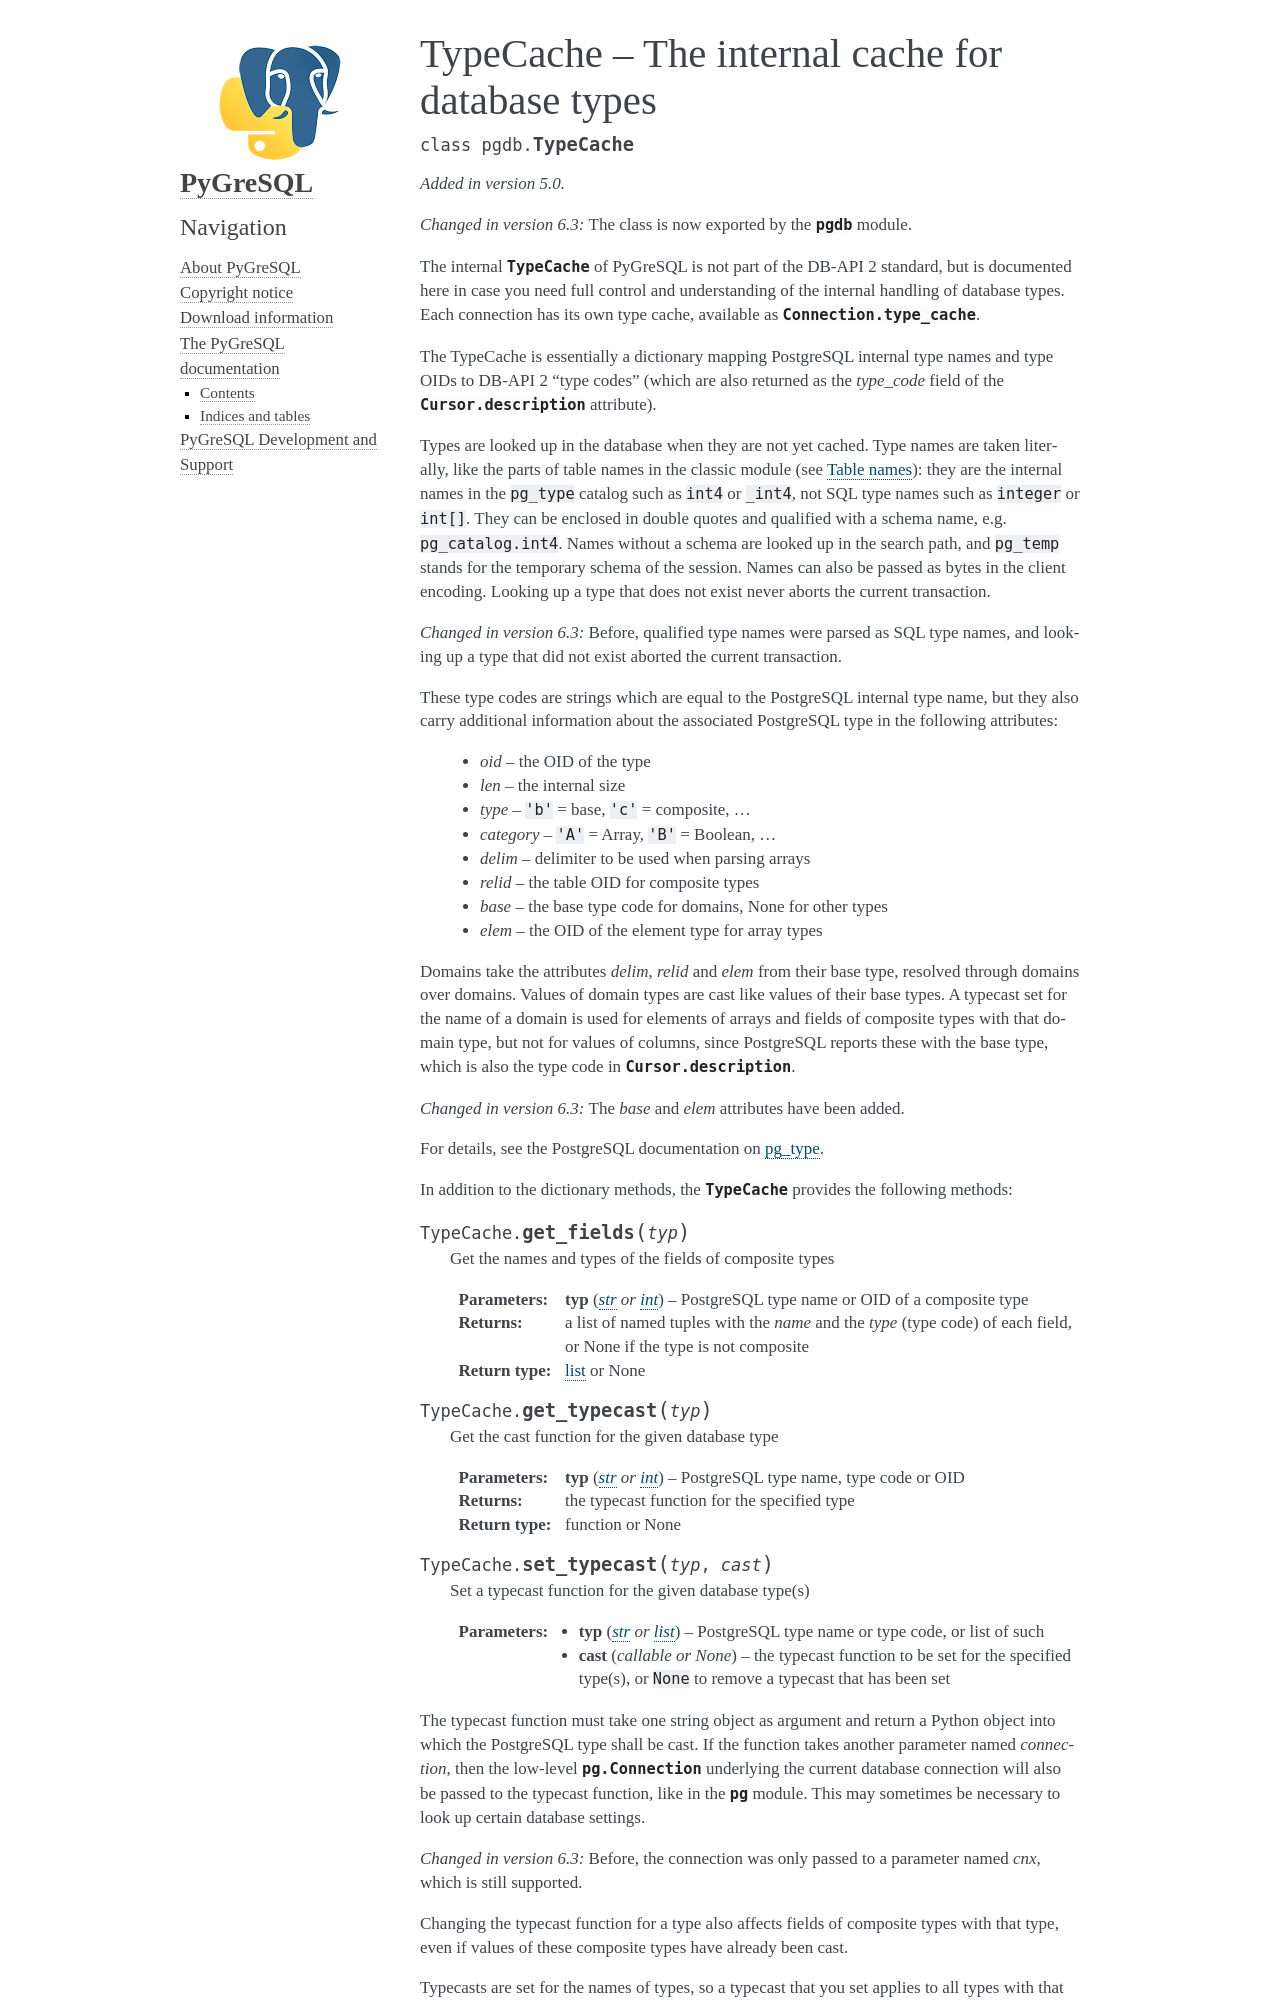

repository: PyGreSQL/PyGreSQL · page: contents/pgdb/typecache.html · generator: sphinx

TypeCache -- The internal cache for database types
==================================================

.. currentmodule:: pgdb

.. class:: TypeCache

.. versionadded:: 5.0

.. versionchanged:: 6.3
    The class is now exported by the :mod:`pgdb` module.

The internal :class:`TypeCache` of PyGreSQL is not part of the DB-API 2
standard, but is documented here in case you need full control and
understanding of the internal handling of database types. Each connection
has its own type cache, available as :attr:`Connection.type_cache`.

The TypeCache is essentially a dictionary mapping PostgreSQL internal
type names and type OIDs to DB-API 2 "type codes" (which are also returned
as the *type_code* field of the :attr:`Cursor.description` attribute).

Types are looked up in the database when they are not yet cached. Type names
are taken literally, like the parts of table names in the classic module (see
:ref:`table_names`): they are the internal names in the ``pg_type`` catalog
such as ``int4`` or ``_int4``, not SQL type names such as ``integer`` or
``int[]``. They can be enclosed in double quotes and qualified with a schema
name, e.g. ``pg_catalog.int4``. Names without a schema are looked up in the
search path, and ``pg_temp`` stands for the temporary schema of the session.
Names can also be passed as bytes in the client encoding. Looking up a type
that does not exist never aborts the current transaction.

.. versionchanged:: 6.3
    Before, qualified type names were parsed as SQL type names, and looking up
    a type that did not exist aborted the current transaction.

These type codes are strings which are equal to the PostgreSQL internal
type name, but they also carry additional information about the
associated PostgreSQL type in the following attributes:

        - *oid* -- the OID of the type
        - *len*  -- the internal size
        - *type*  -- ``'b'`` = base, ``'c'`` = composite, ...
        - *category*  -- ``'A'`` = Array, ``'B'`` = Boolean, ...
        - *delim*  -- delimiter to be used when parsing arrays
        - *relid*  -- the table OID for composite types
        - *base*  -- the base type code for domains, None for other types
        - *elem*  -- the OID of the element type for array types

Domains take the attributes *delim*, *relid* and *elem* from their base type,
resolved through domains over domains. Values of domain types are cast like
values of their base types. A typecast set for the name of a domain is used
for elements of arrays and fields of composite types with that domain type,
but not for values of columns, since PostgreSQL reports these with the base
type, which is also the type code in :attr:`Cursor.description`.

.. versionchanged:: 6.3
    The *base* and *elem* attributes have been added.

For details, see the PostgreSQL documentation on `pg_type
<https://www.postgresql.org/docs/current/catalog-pg-type.html>`_.

In addition to the dictionary methods, the :class:`TypeCache` provides
the following methods:

.. method:: TypeCache.get_fields(typ)

    Get the names and types of the fields of composite types

    :param typ: PostgreSQL type name or OID of a composite type
    :type typ: str or int
    :returns: a list of named tuples with the *name* and the *type*
        (type code) of each field, or None if the type is not composite
    :rtype: list or None

.. method:: TypeCache.get_typecast(typ)

    Get the cast function for the given database type

    :param typ: PostgreSQL type name, type code or OID
    :type typ: str or int
    :returns: the typecast function for the specified type
    :rtype: function or None

.. method:: TypeCache.set_typecast(typ, cast)

    Set a typecast function for the given database type(s)

    :param typ: PostgreSQL type name or type code, or list of such
    :type typ: str or list
    :param cast: the typecast function to be set for the specified type(s),
        or ``None`` to remove a typecast that has been set
    :type cast: callable or None

The typecast function must take one string object as argument and return a
Python object into which the PostgreSQL type shall be cast.  If the function
takes another parameter named *connection*, then the low-level
:class:`pg.Connection` underlying the current database connection will also
be passed to the typecast function, like in the :mod:`pg` module.  This may
sometimes be necessary to look up certain database settings.

.. versionchanged:: 6.3
    Before, the connection was only passed to a parameter named *cnx*,
    which is still supported.

Changing the typecast function for a type also affects fields of composite
types with that type, even if values of these composite types have already
been cast.
